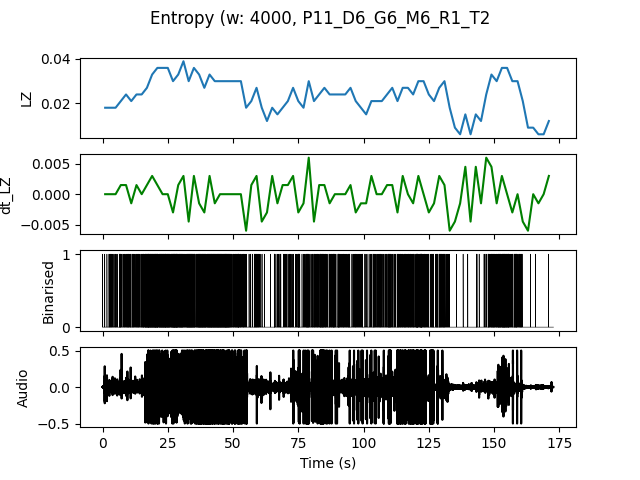

The table this chart was drawn from, first rows:
, t0, LZ, dt_LZ, IOI
0.0, 0.0, 0.01795, 0.0, 0.6667
2.0, 2.0, 0.01795, 0.0, 0.3333
4.0, 4.0, 0.01795, 0.0, 0.4
6.0, 6.0, 0.02094, 0.001496, 0.2857
8.0, 8.0, 0.02393, 0.001496, 0.25
10.0, 10.0, 0.02094, -0.001496, 0.2857
12.0, 12.0, 0.02393, 0.001496, 0.2857
14.0, 14.0, 0.02393, 0.0, 0.2222
16.0, 16.0, 0.02692, 0.001496, 0.1429
18.0, 18.0, 0.03291, 0.002991, 0.1333
20.0, 20.0, 0.0359, 0.001496, 0.1333
22.0, 22.0, 0.0359, 0.0, 0.1333
24.0, 24.0, 0.0359, 0.0, 0.1333
26.0, 26.0, 0.02991, -0.002991, 0.125
28.0, 28.0, 0.03291, 0.001496, 0.1429
30.0, 30.0, 0.03889, 0.002991, 0.1538
32.0, 32.0, 0.02991, -0.004487, 0.1429
34.0, 34.0, 0.0359, 0.002991, 0.1538
36.0, 36.0, 0.03291, -0.001496, 0.1429
38.0, 38.0, 0.02692, -0.002991, 0.1538
40.0, 40.0, 0.03291, 0.002991, 0.1333
42.0, 42.0, 0.02991, -0.001496, 0.1333
44.0, 44.0, 0.02991, 0.0, 0.1429
46.0, 46.0, 0.02991, 0.0, 0.125
48.0, 48.0, 0.02991, 0.0, 0.2
50.0, 50.0, 0.02991, 0.0, 0.2
52.0, 52.0, 0.02991, 0.0, 0.2222
54.0, 54.0, 0.01795, -0.005983, 0.6667
56.0, 56.0, 0.02094, 0.001496, 0.5
58.0, 58.0, 0.02692, 0.002991, 0.2
60.0, 60.0, 0.01795, -0.004487, 0.6667
62.0, 62.0, 0.01197, -0.002991, 2.0
64.0, 64.0, 0.01795, 0.002991, 0.5
66.0, 66.0, 0.01496, -0.001496, 0.5
68.0, 68.0, 0.01795, 0.001496, 0.5
70.0, 70.0, 0.02094, 0.001496, 0.4
72.0, 72.0, 0.02692, 0.002991, 0.4
74.0, 74.0, 0.02094, -0.002991, 0.2857
76.0, 76.0, 0.01795, -0.001496, 0.4
78.0, 78.0, 0.02991, 0.005983, 0.2222
80.0, 80.0, 0.02094, -0.004487, 0.2857
82.0, 82.0, 0.02393, 0.001496, 0.25
84.0, 84.0, 0.02692, 0.001496, 0.2222
86.0, 86.0, 0.02393, -0.001496, 0.2857
88.0, 88.0, 0.02393, 0.0, 0.2857
90.0, 90.0, 0.02393, 0.0, 0.25
92.0, 92.0, 0.02393, 0.0, 0.2857
94.0, 94.0, 0.02692, 0.001496, 0.2857
96.0, 96.0, 0.02094, -0.002991, 0.3333
98.0, 98.0, 0.01795, -0.001496, 0.3333
100.0, 100.0, 0.01496, -0.001496, 0.6667
102.0, 102.0, 0.02094, 0.002991, 0.4
104.0, 104.0, 0.02094, 0.0, 0.3333
106.0, 106.0, 0.02094, 0.0, 0.3333
108.0, 108.0, 0.02393, 0.001496, 0.2857
110.0, 110.0, 0.02692, 0.001496, 0.2857
112.0, 112.0, 0.02094, -0.002991, 0.3333
114.0, 114.0, 0.02692, 0.002991, 0.25
116.0, 116.0, 0.02692, 0.0, 0.25
118.0, 118.0, 0.02393, -0.001496, 0.2857
... 26 more rows
